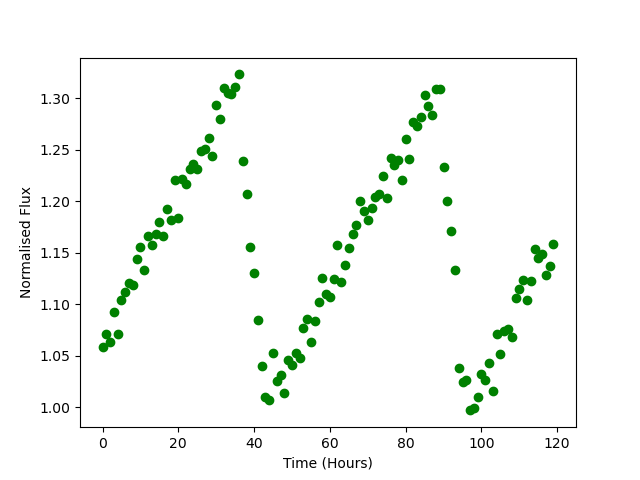

The table this chart was drawn from, first rows:
Time, Flux
0.0, 1.058
1.0, 1.071
2.0, 1.063
3.0, 1.093
4.0, 1.071
5.0, 1.104
6.0, 1.112
7.0, 1.12
8.0, 1.119
9.0, 1.144
10.0, 1.156
11.0, 1.133
12.0, 1.166
13.0, 1.157
14.0, 1.168
15.0, 1.18
16.0, 1.166
17.0, 1.193
18.0, 1.182
19.0, 1.221
20.0, 1.184
21.0, 1.221
22.0, 1.216
23.0, 1.232
24.0, 1.237
25.0, 1.231
26.0, 1.248
27.0, 1.251
28.0, 1.261
29.0, 1.244
30.0, 1.294
31.0, 1.28
32.0, 1.31
33.0, 1.305
34.0, 1.304
35.0, 1.311
36.0, 1.323
37.0, 1.239
38.0, 1.207
39.0, 1.156
40.0, 1.13
41.0, 1.084
42.0, 1.039
43.0, 1.01
44.0, 1.007
45.0, 1.052
46.0, 1.025
47.0, 1.031
48.0, 1.014
49.0, 1.045
50.0, 1.041
51.0, 1.053
52.0, 1.048
53.0, 1.077
54.0, 1.085
55.0, 1.063
56.0, 1.084
57.0, 1.102
58.0, 1.125
59.0, 1.11
... 60 more rows
